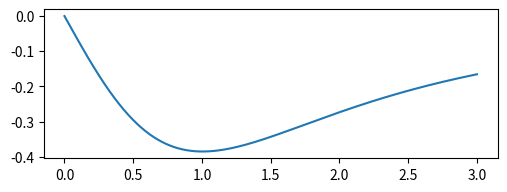

This chart was generated by the following Python code: (Note: this script raises an exception after producing the figure.)
import matplotlib.pyplot as plt 
import numpy as np

V_sigma = 1
V_pi = 1
a = 0.142e-9 


z = np.linspace(1e-100, 3e-10, 1000)

theta =  np.array(np.arctan(a/z))


b = -np.sin(theta)**2*np.cos(theta)
f = -np.cos(theta)**2*np.sin(theta)
h = -np.sin(theta)*(1-2*np.cos(theta)**2)
q = -np.cos(theta)**3+0.5*np.sin(theta)**2*np.cos(theta)

z *= 1e10

index_1A = np.where(z == 1)

plt.figure(figsize = (1.61*8,8.9))

plt.subplot(4, 2, 1)
plt.plot(z, b)
xlim,ylim = plt.xlim(), plt.ylim()
plt.plot([xlim[0], 1, 1], [b[index_1A],  b[index_1A], ylim[0]] , linestyle = '--', linewidth = 1.4, color = 'lightcoral')
plt.plot(z, b, color = 'darkseagreen')
plt.xlim(xlim)
plt.ylim(ylim)
plt.xlabel(r"$z \mathbin{/} \si{\angstrom}$")
plt.text(2.887, -0.083,r'(a)')
plt.xticks(fontsize = 14) 
plt.yticks(fontsize = 14) 
plt.ylabel(r"$b$")



plt.subplot(4, 2, 2)
plt.plot(z, f)
xlim,ylim = plt.xlim(), plt.ylim()
plt.plot([xlim[0], 1, 1], [f[index_1A],  f[index_1A], ylim[0]] , linestyle = '--', linewidth = 1.4, color = 'lightcoral')
plt.plot(z, f, color = 'darkseagreen')
plt.xlim(xlim)
plt.ylim(ylim) 
plt.xlabel(r"$z \mathbin{/} \si{\angstrom}$")
plt.text(2.88, -0.083,r'(b)')
plt.xticks(fontsize = 14) 
plt.yticks(fontsize = 14) 
plt.ylabel(r"$f$")

plt.subplot(4, 2, 3)
plt.plot(z, h)
xlim,ylim = plt.xlim(), plt.ylim()
plt.plot([xlim[0], 1, 1], [h[index_1A],  h[index_1A], ylim[0]] , linestyle = '--', linewidth = 1.4, color = 'lightcoral')
plt.plot(z, h, color = 'darkseagreen')
plt.xlim(xlim)
plt.ylim(ylim)
plt.xlabel(r"$z \mathbin{/} \si{\angstrom}$")
plt.text(2.889, -0.15,r'(c)')
plt.xticks(fontsize = 14) 
plt.yticks(fontsize = 14) 
plt.ylabel(r"$h$")

plt.subplot(4, 2, 4)
plt.plot(z, q)
xlim,ylim = plt.xlim(), plt.ylim()
plt.plot([xlim[0], 1, 1], [q[index_1A],  q[index_1A], ylim[0]] , linestyle = '--', linewidth = 1.4, color = 'lightcoral')
plt.plot(z, q, color = 'darkseagreen')
plt.xlim(xlim)
plt.ylim(ylim)
plt.xlabel(r"$z \mathbin{/} \si{\angstrom}$")
plt.text(2.88, -0.037,r'(d)')
plt.xticks(fontsize = 14) 
plt.yticks(fontsize = 14) 
plt.ylabel(r"$q$")


plt.tight_layout(pad=0, h_pad=1.08, w_pad=1.08)
plt.savefig('../Plots/Faktoreninz.pdf', bbox_inches='tight')
